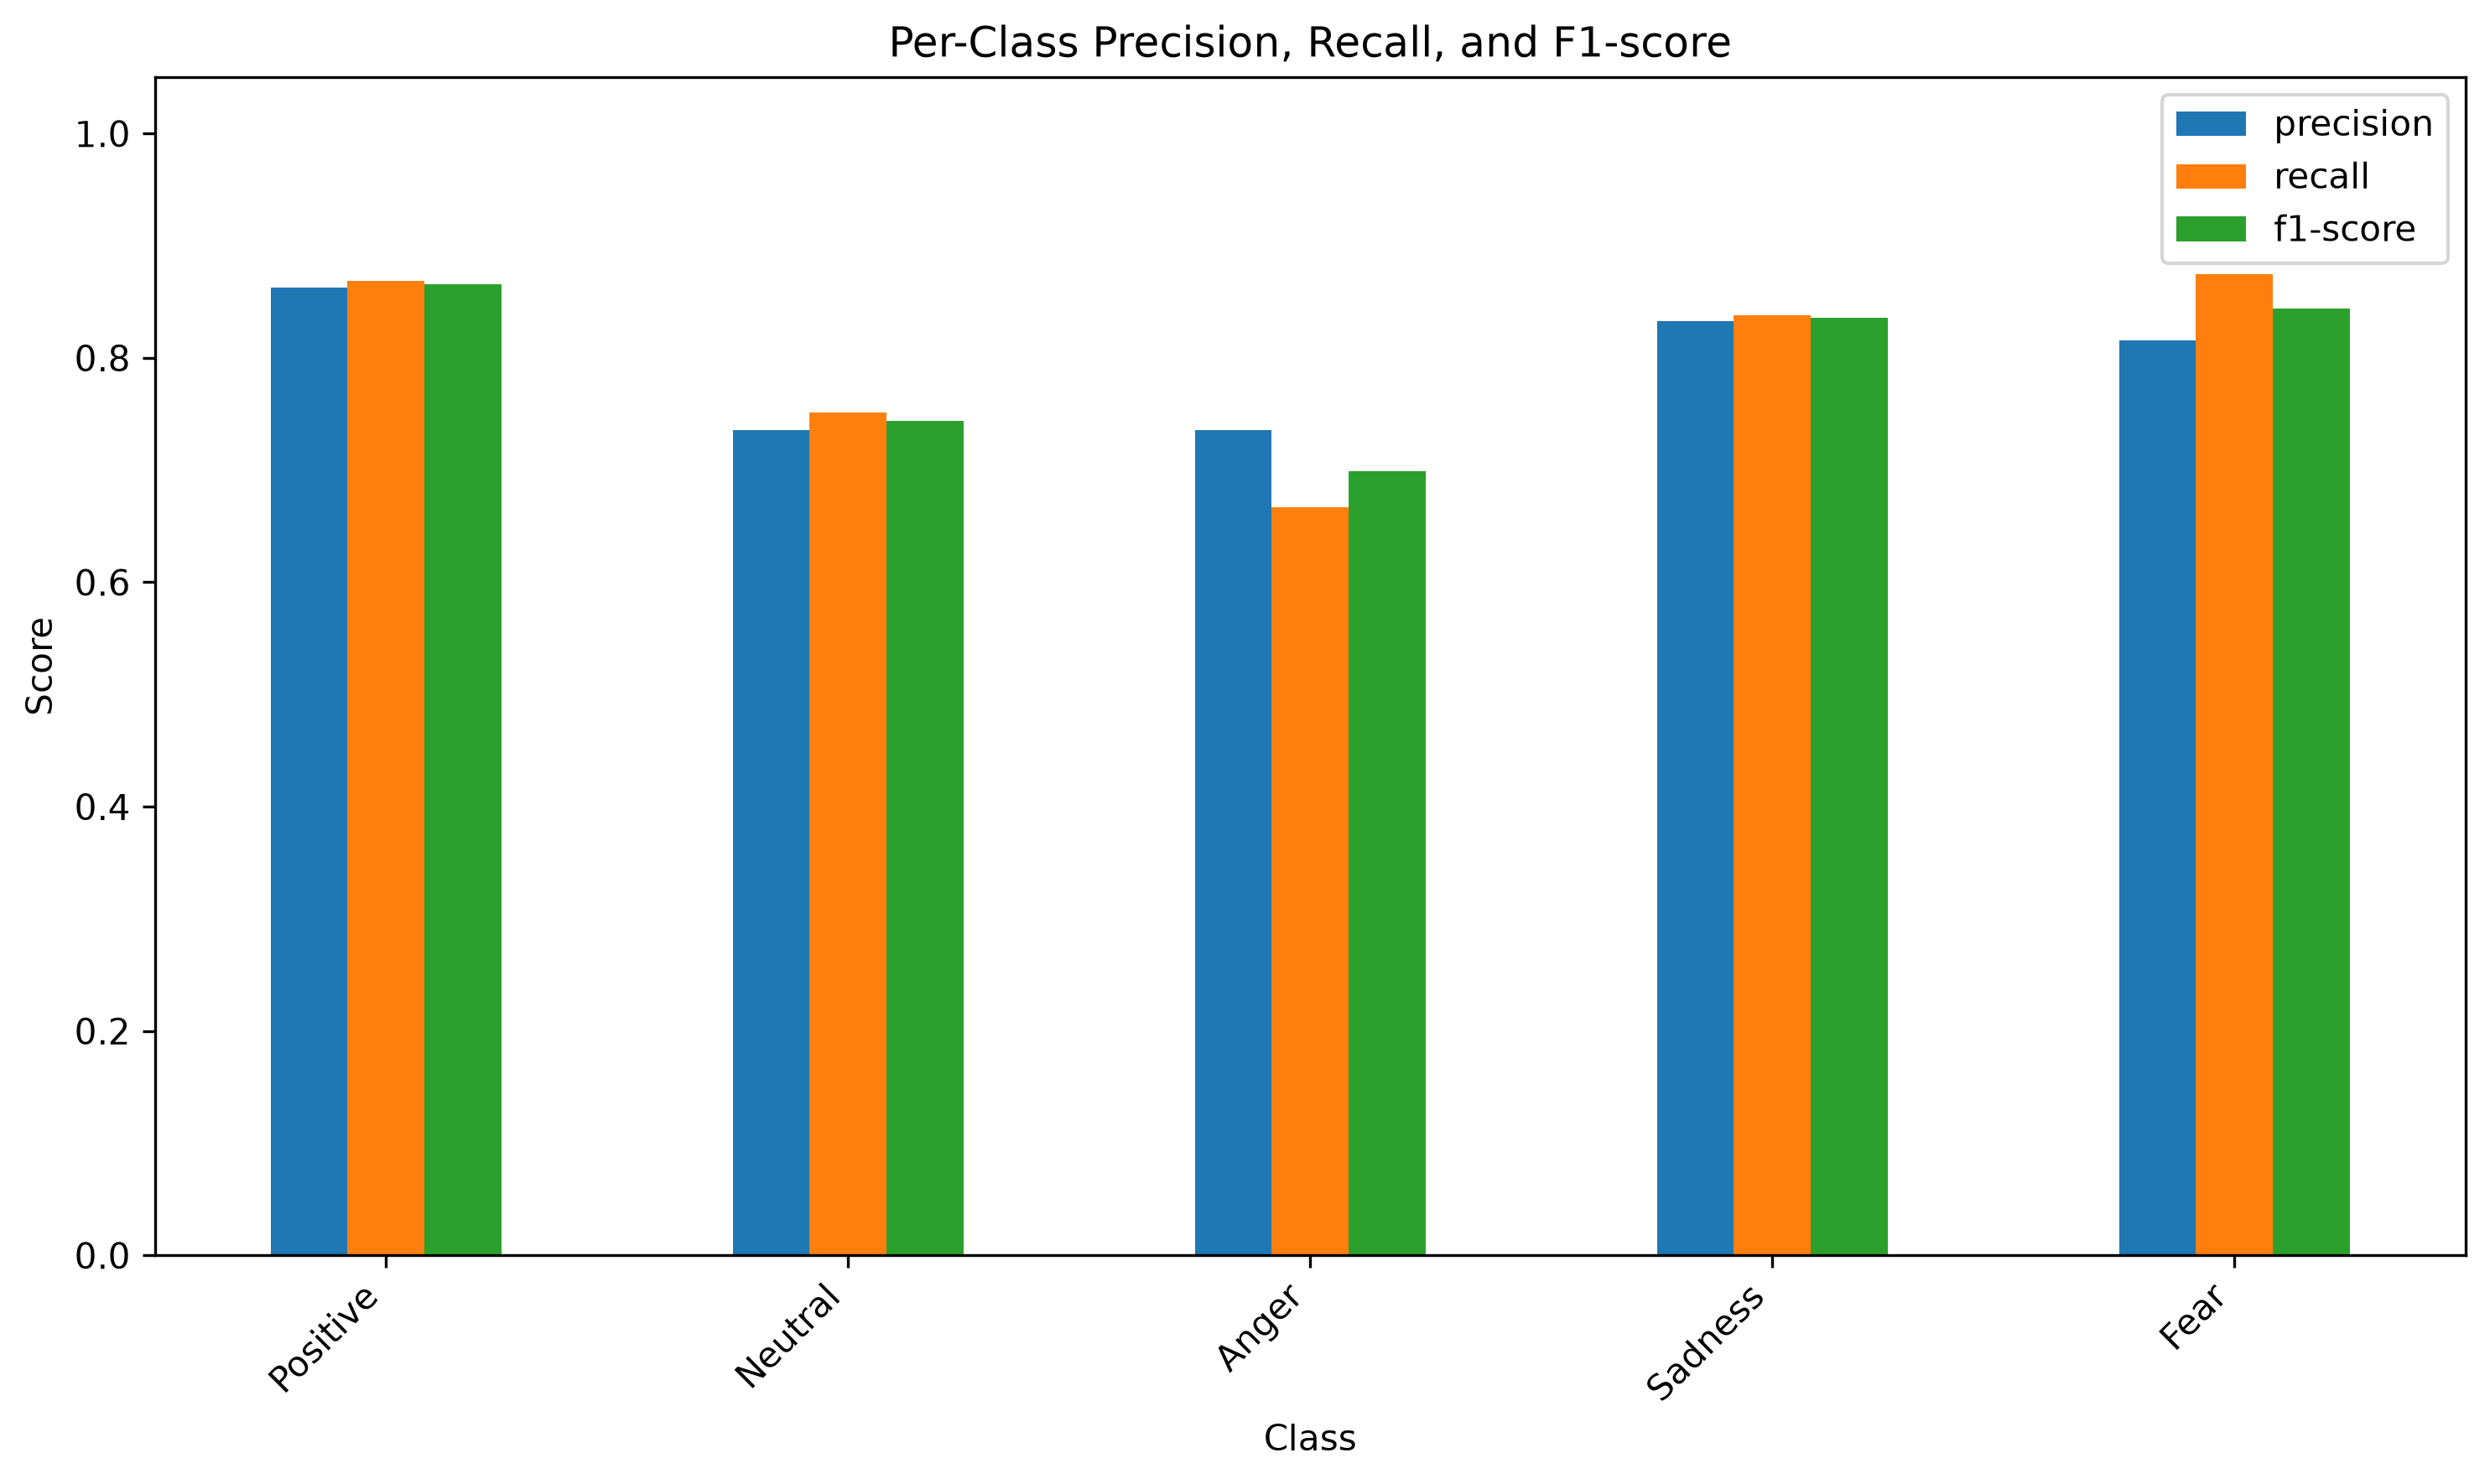

Source data for this figure (header and first rows):
, precision, recall, f1-score
Positive, 0.863, 0.8687, 0.8658
Neutral, 0.7358, 0.7517, 0.7437
Anger, 0.7355, 0.6667, 0.6994
Sadness, 0.8327, 0.8383, 0.8355
Fear, 0.8158, 0.8745, 0.8442
